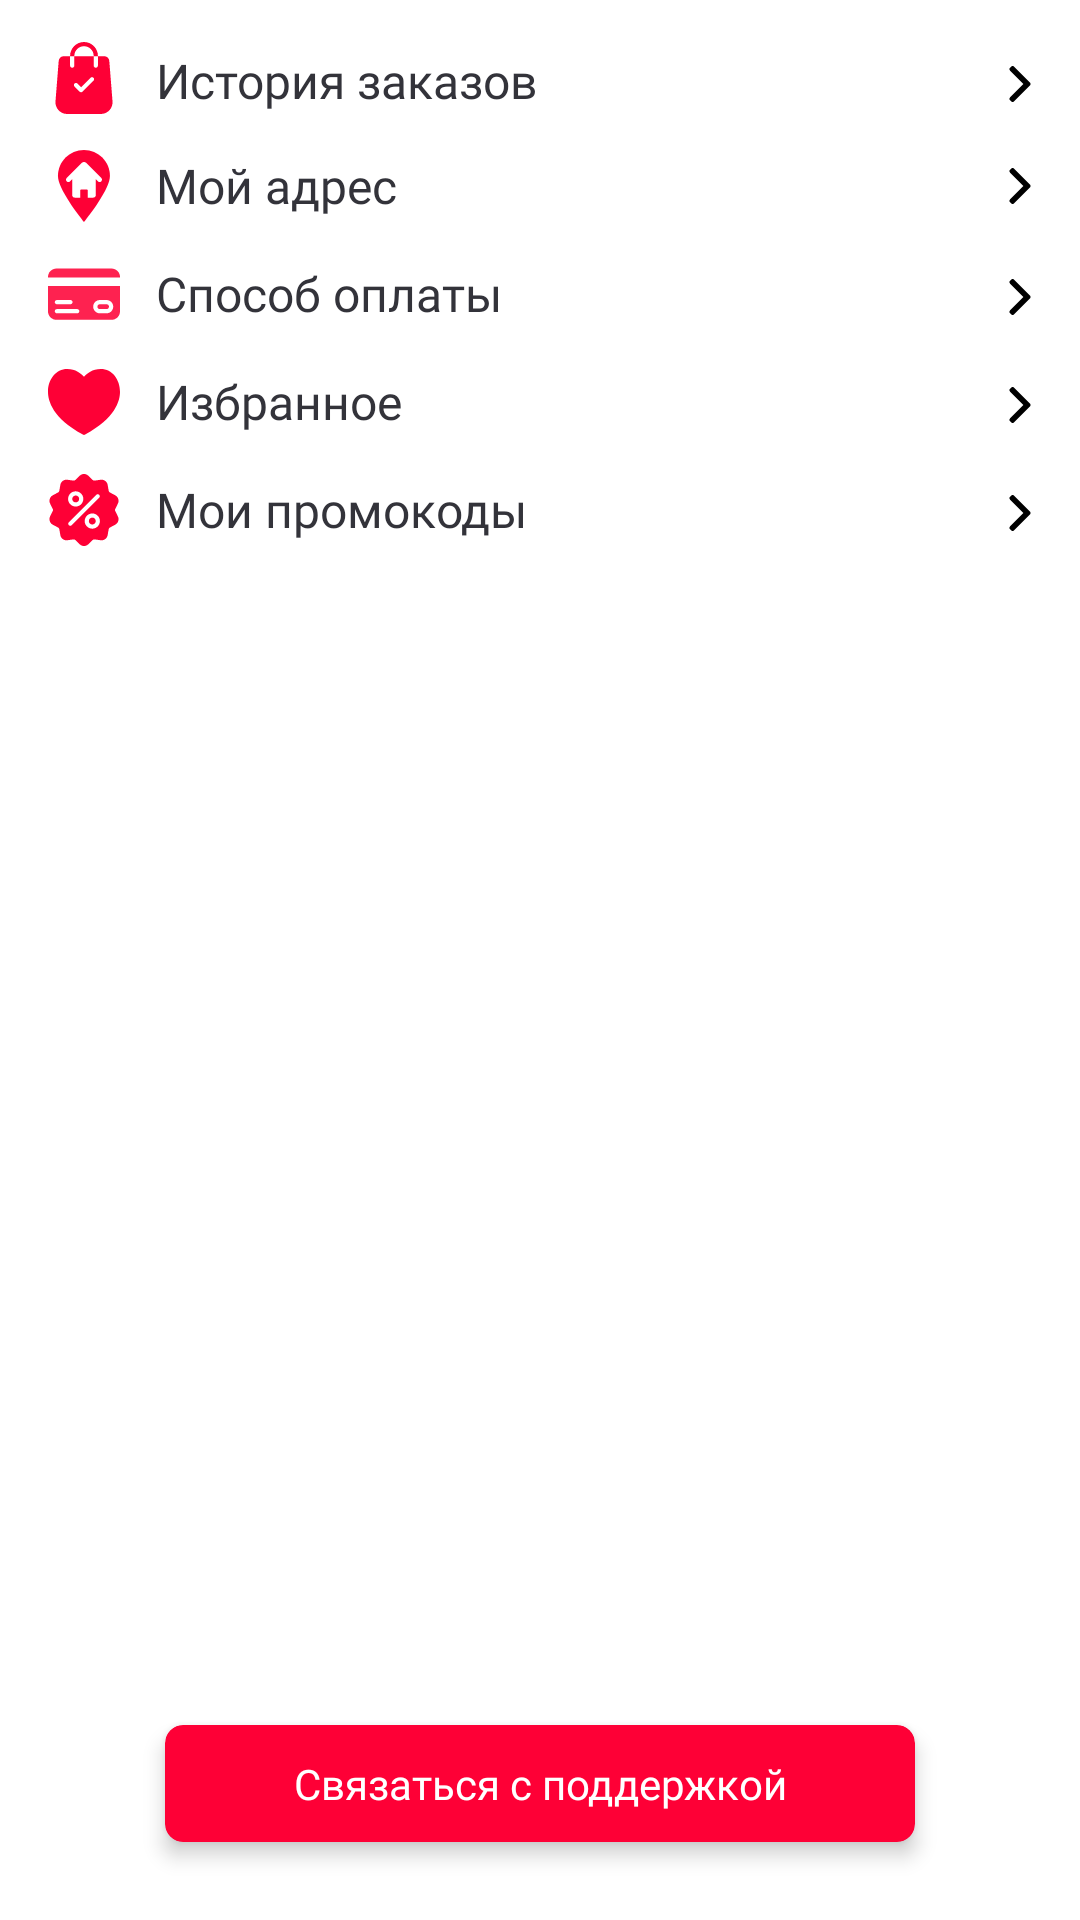

Layout XML and referenced resources for this Android screen:
<!-- AndroidManifest.xml: application theme AppTheme -->
<!-- res/layout/profile_fragment.xml -->
<?xml version="1.0" encoding="utf-8"?>
<androidx.constraintlayout.widget.ConstraintLayout xmlns:android="http://schemas.android.com/apk/res/android"
    xmlns:app="http://schemas.android.com/apk/res-auto"
    xmlns:tools="http://schemas.android.com/tools"
    android:layout_width="match_parent"
    android:layout_height="match_parent"
    android:background="@android:color/background_light">

    <androidx.constraintlayout.widget.ConstraintLayout
        android:id="@+id/orders_history_pane"
        android:layout_width="match_parent"
        android:layout_height="wrap_content"
        android:background="@drawable/ripple_effect"
        app:layout_constraintEnd_toEndOf="parent"
        app:layout_constraintStart_toStartOf="parent"
        app:layout_constraintTop_toTopOf="parent">

        <View
            android:id="@+id/view19"
            android:layout_width="24dp"
            android:layout_height="24dp"
            android:layout_marginBottom="6dp"
            android:layout_marginStart="16dp"
            android:layout_marginTop="14dp"
            android:background="@drawable/ic_shopping_bag"
            app:layout_constraintBottom_toBottomOf="parent"
            app:layout_constraintStart_toStartOf="parent"
            app:layout_constraintTop_toTopOf="parent" />

        <TextView
            android:id="@+id/textView64"
            android:layout_width="wrap_content"
            android:layout_height="wrap_content"
            android:layout_marginStart="12dp"
            android:layout_marginTop="16dp"
            android:fontFamily="@font/roboto_medium"
            android:text="@string/order_history"
            android:textColor="#33333A"
            android:textSize="16sp"
            app:layout_constraintStart_toEndOf="@+id/view19"
            app:layout_constraintTop_toTopOf="parent" />

        <View
            android:id="@+id/view24"
            android:layout_width="8dp"
            android:layout_height="12dp"
            android:layout_marginEnd="16dp"
            android:layout_marginTop="22dp"
            android:background="@drawable/ic_arrow"
            app:layout_constraintEnd_toEndOf="parent"
            app:layout_constraintTop_toTopOf="parent" />
    </androidx.constraintlayout.widget.ConstraintLayout>

    <androidx.constraintlayout.widget.ConstraintLayout
        android:id="@+id/my_address_pane"
        android:layout_width="match_parent"
        android:layout_height="wrap_content"
        android:background="@drawable/ripple_effect"
        app:layout_constraintEnd_toEndOf="parent"
        app:layout_constraintStart_toStartOf="parent"
        app:layout_constraintTop_toBottomOf="@+id/orders_history_pane">

        <View
            android:id="@+id/view20"
            android:layout_width="24dp"
            android:layout_height="24dp"
            android:layout_marginBottom="6dp"
            android:layout_marginStart="16dp"
            android:layout_marginTop="6dp"
            android:background="@drawable/ic_address"
            app:layout_constraintBottom_toBottomOf="parent"
            app:layout_constraintStart_toStartOf="parent"
            app:layout_constraintTop_toTopOf="parent" />

        <TextView
            android:id="@+id/textView65"
            android:layout_width="wrap_content"
            android:layout_height="wrap_content"
            android:layout_marginStart="12dp"
            android:layout_marginTop="7dp"
            android:fontFamily="@font/roboto_medium"
            android:text="@string/my_address"
            android:textColor="#33333A"
            android:textSize="16sp"
            app:layout_constraintStart_toEndOf="@+id/view20"
            app:layout_constraintTop_toTopOf="parent" />

        <View
            android:id="@+id/view25"
            android:layout_width="8dp"
            android:layout_height="12dp"
            android:layout_marginEnd="16dp"
            android:layout_marginTop="12dp"
            android:background="@drawable/ic_arrow"
            app:layout_constraintEnd_toEndOf="parent"
            app:layout_constraintTop_toTopOf="parent" />
    </androidx.constraintlayout.widget.ConstraintLayout>

    <androidx.constraintlayout.widget.ConstraintLayout
        android:id="@+id/payment_methods_pane"
        android:layout_width="match_parent"
        android:layout_height="wrap_content"
        android:background="@drawable/ripple_effect"
        app:layout_constraintEnd_toEndOf="parent"
        app:layout_constraintStart_toStartOf="parent"
        app:layout_constraintTop_toBottomOf="@+id/my_address_pane">

        <View
            android:id="@+id/view21"
            android:layout_width="24dp"
            android:layout_height="24dp"
            android:layout_marginBottom="6dp"
            android:layout_marginStart="16dp"
            android:layout_marginTop="6dp"
            android:background="@drawable/ic_pay"
            app:layout_constraintBottom_toBottomOf="parent"
            app:layout_constraintStart_toStartOf="parent"
            app:layout_constraintTop_toTopOf="parent" />

        <TextView
            android:id="@+id/textView66"
            android:layout_width="wrap_content"
            android:layout_height="wrap_content"
            android:layout_marginStart="12dp"
            android:layout_marginTop="7dp"
            android:fontFamily="@font/roboto_medium"
            android:text="@string/payment"
            android:textColor="#33333A"
            android:textSize="16sp"
            app:layout_constraintStart_toEndOf="@+id/view21"
            app:layout_constraintTop_toTopOf="parent" />

        <View
            android:id="@+id/view26"
            android:layout_width="8dp"
            android:layout_height="12dp"
            android:layout_marginEnd="16dp"
            android:layout_marginTop="13dp"
            android:background="@drawable/ic_arrow"
            app:layout_constraintEnd_toEndOf="parent"
            app:layout_constraintTop_toTopOf="parent" />
    </androidx.constraintlayout.widget.ConstraintLayout>

    <androidx.constraintlayout.widget.ConstraintLayout
        android:id="@+id/special_pane"
        android:layout_width="match_parent"
        android:layout_height="wrap_content"
        android:background="@drawable/ripple_effect"
        app:layout_constraintEnd_toEndOf="parent"
        app:layout_constraintStart_toStartOf="parent"
        app:layout_constraintTop_toBottomOf="@+id/payment_methods_pane">

        <View
            android:id="@+id/view22"
            android:layout_width="24dp"
            android:layout_height="24dp"
            android:layout_marginBottom="6dp"
            android:layout_marginStart="16dp"
            android:layout_marginTop="6dp"
            android:background="@drawable/ic_passion"
            app:layout_constraintBottom_toBottomOf="parent"
            app:layout_constraintStart_toStartOf="parent"
            app:layout_constraintTop_toTopOf="parent" />

        <TextView
            android:id="@+id/textView67"
            android:layout_width="wrap_content"
            android:layout_height="wrap_content"
            android:layout_marginStart="12dp"
            android:layout_marginTop="7dp"
            android:fontFamily="@font/roboto_medium"
            android:text="@string/special"
            android:textColor="#33333A "
            android:textSize="16sp"
            app:layout_constraintStart_toEndOf="@+id/view22"
            app:layout_constraintTop_toTopOf="parent" />

        <View
            android:id="@+id/view27"
            android:layout_width="8dp"
            android:layout_height="12dp"
            android:layout_marginEnd="16dp"
            android:layout_marginTop="13dp"
            android:background="@drawable/ic_arrow"
            app:layout_constraintEnd_toEndOf="parent"
            app:layout_constraintTop_toTopOf="parent" />
    </androidx.constraintlayout.widget.ConstraintLayout>

    <androidx.constraintlayout.widget.ConstraintLayout
        android:id="@+id/my_promo_pane"
        android:layout_width="match_parent"
        android:layout_height="wrap_content"
        android:background="@drawable/ripple_effect"
        app:layout_constraintEnd_toEndOf="parent"
        app:layout_constraintStart_toStartOf="parent"
        app:layout_constraintTop_toBottomOf="@+id/special_pane">

        <View
            android:id="@+id/view23"
            android:layout_width="24dp"
            android:layout_height="24dp"
            android:layout_marginBottom="6dp"
            android:layout_marginStart="16dp"
            android:layout_marginTop="6dp"
            android:background="@drawable/ic_sale"
            app:layout_constraintBottom_toBottomOf="parent"
            app:layout_constraintStart_toStartOf="parent"
            app:layout_constraintTop_toTopOf="parent" />

        <TextView
            android:id="@+id/textView68"
            android:layout_width="wrap_content"
            android:layout_height="wrap_content"
            android:layout_marginStart="12dp"
            android:layout_marginTop="7dp"
            android:fontFamily="@font/roboto_medium"
            android:text="@string/my_promo"
            android:textColor="#33333A"
            android:textSize="16sp"
            app:layout_constraintStart_toEndOf="@+id/view23"
            app:layout_constraintTop_toTopOf="parent" />

        <View
            android:id="@+id/view28"
            android:layout_width="8dp"
            android:layout_height="12dp"
            android:layout_marginEnd="16dp"
            android:layout_marginTop="13dp"
            android:background="@drawable/ic_arrow"
            app:layout_constraintEnd_toEndOf="parent"
            app:layout_constraintTop_toTopOf="parent" />

    </androidx.constraintlayout.widget.ConstraintLayout>

    <androidx.cardview.widget.CardView
        android:layout_width="0dp"
        android:layout_height="wrap_content"
        android:layout_marginBottom="26dp"
        android:layout_marginEnd="55dp"
        android:layout_marginStart="55dp"
        android:background="@drawable/ripple_effect"
        app:cardBackgroundColor="@color/colorPrimary"
        app:cardCornerRadius="6dp"
        app:cardElevation="4dp"
        app:layout_constraintBottom_toBottomOf="parent"
        app:layout_constraintEnd_toEndOf="parent"
        app:layout_constraintStart_toStartOf="parent">

        <TextView
            android:id="@+id/textView69"
            android:layout_width="match_parent"
            android:layout_height="wrap_content"
            android:layout_marginBottom="10dp"
            android:layout_marginTop="10dp"
            android:fontFamily="@font/roboto_medium"
            android:text="@string/contact_support"
            android:textAlignment="center"
            android:textColor="@android:color/white" />
    </androidx.cardview.widget.CardView>
</androidx.constraintlayout.widget.ConstraintLayout>
<!-- resources referenced by this layout -->
<resources>
  <color name="colorPrimary">#fe0036</color>
  <!-- drawable ic_arrow (drawable) -->
  <?xml version="1.0" encoding="utf-8"?>
  <vector xmlns:android="http://schemas.android.com/apk/res/android"
      android:width="8dp"
      android:height="12dp"
      android:viewportWidth="8"
      android:viewportHeight="12">
  
      <path
          android:fillColor="#000000"
          android:pathData="M7.33355 5.53176L1.9934 0.191706C1.86989 0.068097 1.70501 0 1.5292 0C1.3534 0 1.18852 0.068097 1.06501 0.191706L0.671749 0.584873C0.415848 0.841066 0.415848 1.25745 0.671749 1.51326L5.15601 5.99751L0.666773 10.4867C0.543262 10.6104 0.475067 10.7751 0.475067 10.9508C0.475067 11.1267 0.543262 11.2915 0.666773 11.4152L1.06004 11.8083C1.18365 11.9319 1.34843 12 1.52423 12C1.70003 12 1.86491 11.9319 1.98842 11.8083L7.33355 6.46336C7.45735 6.33936 7.52535 6.1738 7.52496 5.9978C7.52535 5.82112 7.45735 5.65566 7.33355 5.53176Z" />
  </vector>
  <!-- drawable ic_passion (drawable) -->
  <?xml version="1.0" encoding="utf-8"?>
  <vector xmlns:android="http://schemas.android.com/apk/res/android"
      android:width="24dp"
      android:height="24dp"
      android:viewportWidth="24"
      android:viewportHeight="24">
  
      <path
          android:fillColor="#FE0036"
          android:pathData="M17.6 1.03906C14.7847 1.03906 12.9233 2.57637 12 3.59342C11.0767 2.57637 9.21534 1.03906 6.39998 1.03906C2.63423 1.03906 0 4.5185 0 8.61308C0 11.6074 1.50989 17.4407 11.6218 22.8661C11.858 22.9929 12.1421 22.9928 12.3782 22.8661C22.4902 17.4407 24 11.6074 24 8.61308C24 4.61136 21.4415 1.03906 17.6 1.03906Z" />
  </vector>
  <!-- drawable ripple_effect (drawable) -->
  <?xml version="1.0" encoding="utf-8"?>
  <ripple xmlns:android="http://schemas.android.com/apk/res/android"
      android:color="@color/colorPrimaryDark">
      <item android:id="@android:id/mask">
          <shape android:shape="rectangle">
              <solid android:color="@color/colorAccent" />
              <corners android:radius="@dimen/button_radius_large" />
          </shape>
      </item>
  
  </ripple>
  <string name="contact_support">Связаться с поддержкой</string>
  <string name="my_address">Мой адрес</string>
  <string name="my_promo">Мои промокоды</string>
  <string name="order_history">История заказов</string>
  <string name="payment">Способ оплаты</string>
  <string name="special">Избранное</string>
  <style name="AppTheme" parent="Theme.AppCompat.Light.NoActionBar">
          
          <item name="colorPrimary">@color/colorPrimary</item>
          <item name="colorPrimaryDark">@color/colorPrimaryDark</item>
          <item name="colorAccent">@color/colorAccent</item>
  
  
      </style>
  <color name="colorPrimaryDark">#fe0036</color>
  <color name="colorAccent">#FF4081</color>
  <dimen name="button_radius_large">4dp</dimen>
</resources>
